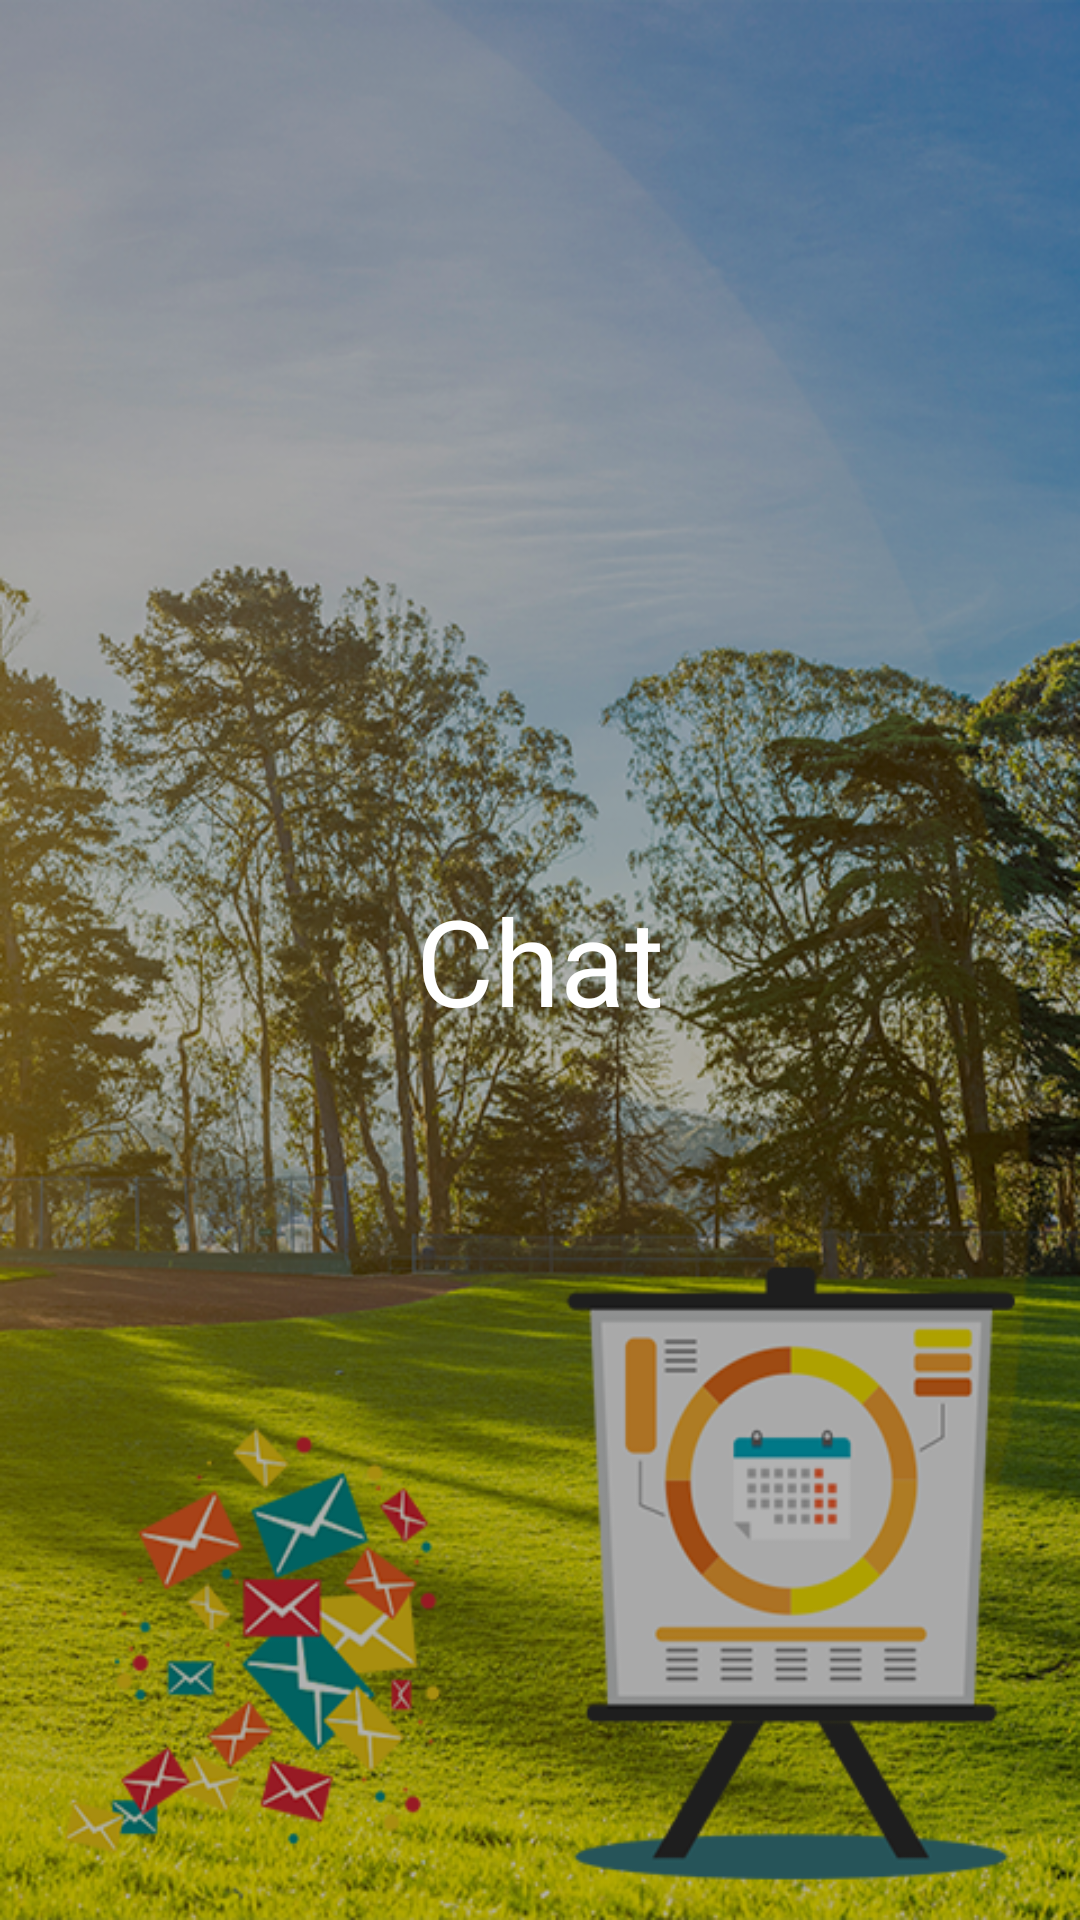

Here is an Android app screen rendered from its layout file. Give the layout XML and the strings, colors and styles it references.
<!-- AndroidManifest.xml: application theme AppTheme.NoActionBar -->
<!-- res/layout/freagment_chat.xml -->
<RelativeLayout xmlns:android="http://schemas.android.com/apk/res/android"
    android:layout_width="match_parent"
    android:layout_height="match_parent"
    android:background="@drawable/splash">

    <TextView
        android:id="@+id/logo"
        android:layout_width="wrap_content"
        android:layout_height="wrap_content"
        android:layout_centerHorizontal="true"
        android:layout_centerInParent="true"
        android:layout_centerVertical="true"
        android:layout_marginTop="@dimen/dimens_20dp"
        android:text="Chat"
        android:textColor="@color/colorWhite"
        android:textSize="@dimen/dimens_40dp" />


</RelativeLayout>
<!-- resources referenced by this layout -->
<resources>
  <color name="colorWhite">#FFFFFF</color>
  <dimen name="dimens_20dp">20dp</dimen>
  <dimen name="dimens_40dp">40dp</dimen>
  <!-- drawable splash: png bitmap (drawable-hdpi, 631186 bytes) -->
  <style name="AppTheme.NoActionBar">
          <item name="windowActionBar">false</item>
          <item name="windowNoTitle">true</item>
  
      </style>
</resources>
